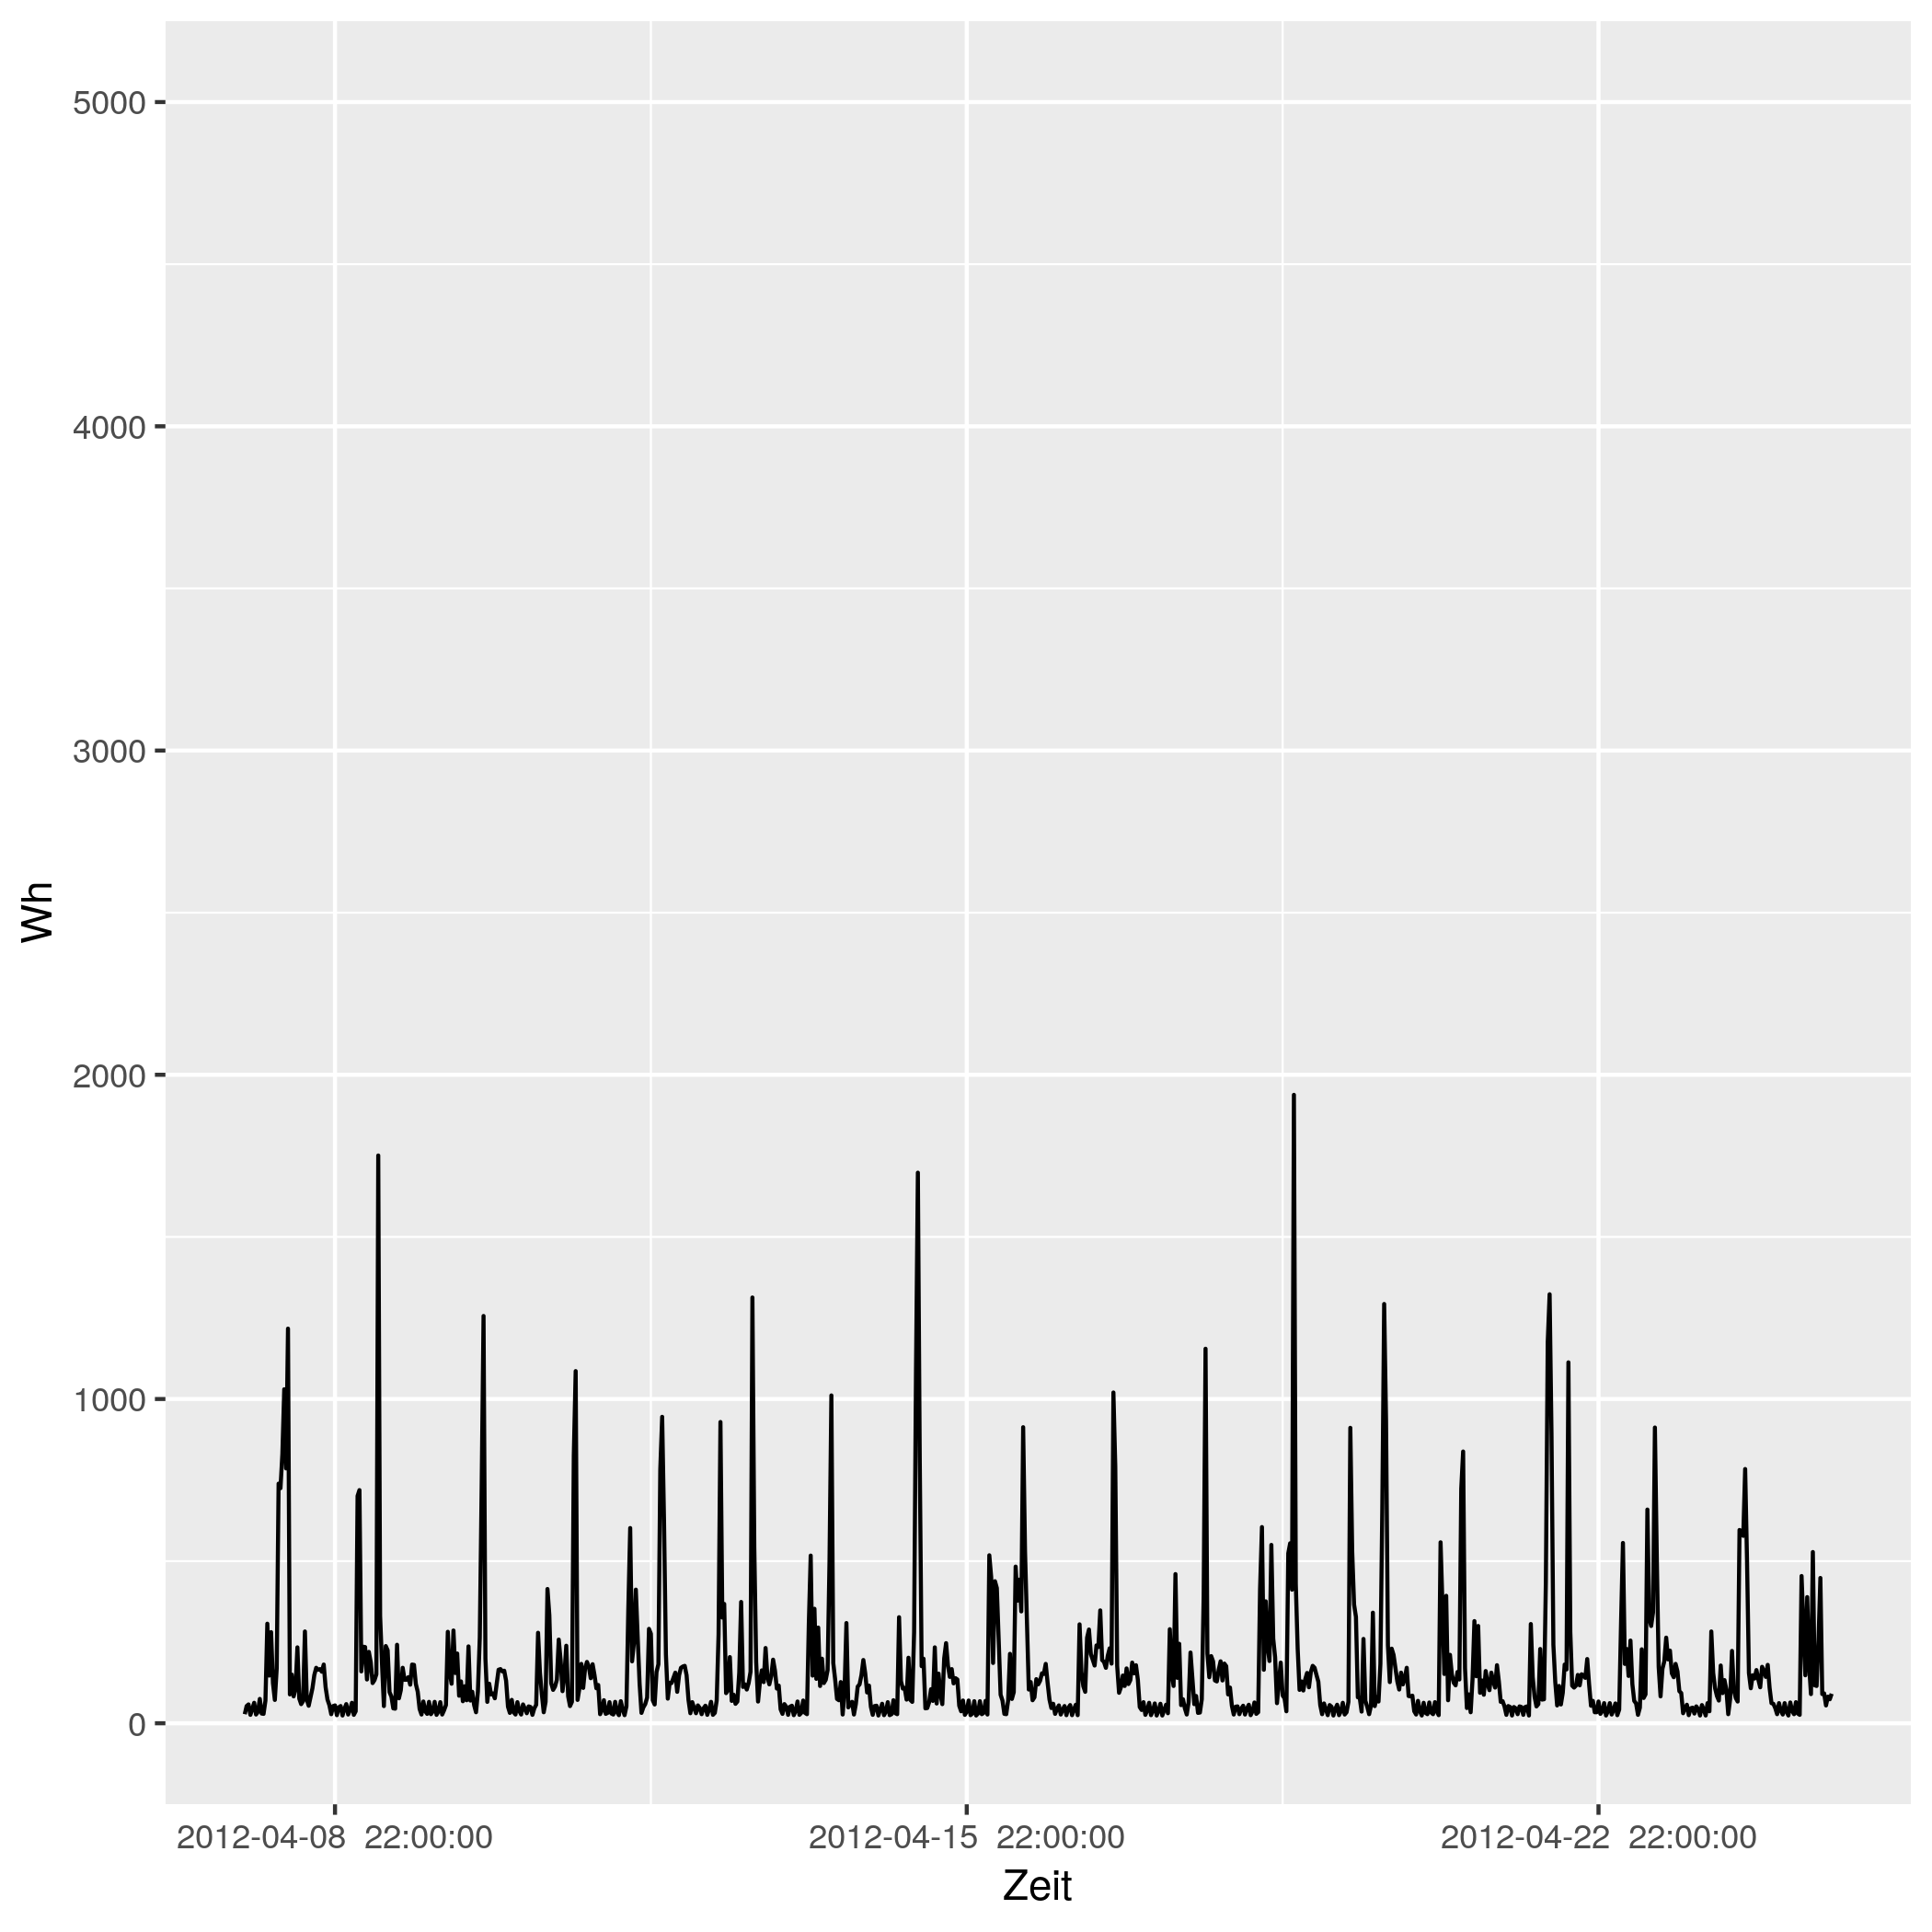

The table this chart was drawn from, first rows:
# file...... strom/strom_24.csv
# date...... Mon Nov 16 14:33:49 2020
# user...... gregor
# host...... (null)
# target.... triplex_meter 246
# trigger... (none)
# interval.. 1800
# limit..... 0
# timestamp, measured_real_energy, measured_power, measured_real_power, measured_demand, monthly_bill, price
2012-04-08 00:00:00 UTC, +0, +28-9.0873e-16d, +28, +28, +0, +30
2012-04-08 00:30:00 UTC, +14, +53+4.32075e-15d, +53, +53, +0.42, 0.06514
2012-04-08 01:00:00 UTC, +40.5, +58-3.72893e-15d, +58, +58, 0.4217, 0.06514
2012-04-08 01:30:00 UTC, +69.5, +26+2.56891e-15d, +26, +58, 0.4236, 0.06328
2012-04-08 02:00:00 UTC, +82.5, +44+1.73485e-15d, +44, +58, 0.4244, 0.06328
2012-04-08 02:30:00 UTC, +104.5, +63+1.71649e-15d, +63, +63, 0.4258, 0.04793
2012-04-08 03:00:00 UTC, +136, +27-4.47634e-15d, +27, +63, 0.4273, 0.04793
2012-04-08 03:30:00 UTC, +149.5, +35-5.725e-15d, +35, +63, 0.428, 0.05498
2012-04-08 04:00:00 UTC, +167, +75-1.10259e-15d, +75, +75, 0.4289, 0.05498
2012-04-08 04:30:00 UTC, +204.5, +30-3.18055e-15d, +30, +75, 0.431, 0.05414
2012-04-08 05:00:00 UTC, +219.5, +29+1.53544e-15d, +29, +75, 0.4318, 0.05414
2012-04-08 05:30:00 UTC, +234, +70+5.45238e-16d, +70, +75, 0.4326, 0.05269
2012-04-08 06:00:00 UTC, +269, +307+5.13862e-15d, +307, +307, 0.4345, 0.05269
2012-04-08 06:30:00 UTC, +422.5, +147-2.94255e-15d, +147, +307, 0.4425, 0.02568
2012-04-08 07:00:00 UTC, +496, +281+1.62989e-15d, +281, +307, 0.4444, 0.02568
2012-04-08 07:30:00 UTC, +636.5, +124-6.36111e-15d, +124, +307, 0.448, 0.04876
2012-04-08 08:00:00 UTC, +698.5, +72+3.4456e-15d, +72, +307, 0.4511, 0.04876
2012-04-08 08:30:00 UTC, +734.5, +169-4.66732e-15d, +169, +307, 0.4528, 0.06073
2012-04-08 09:00:00 UTC, +819, +739-5.64667e-15d, +739, +739, 0.4579, 0.06073
2012-04-08 09:30:00 UTC, 1188, +725+3.50958e-15d, +725, +739, 0.4804, 0.06744
2012-04-08 10:00:00 UTC, +1551, +830+6.13119e-15d, +830, +830, 0.5048, 0.06744
2012-04-08 10:30:00 UTC, +1966, +1030+3.95253e-16d, +1030, +1030, 0.5328, 0.07714
2012-04-08 11:00:00 UTC, +2481, +786+1.81284e-15d, +786, +1030, 0.5726, 0.07714
2012-04-08 11:30:00 UTC, +2874, +1217-4.76691e-15d, +1217, +1217, 0.6029, 0.1151
2012-04-08 12:00:00 UTC, 3482, +89+2.00125e-15d, +89, +1217, 0.6729, 0.1151
2012-04-08 12:30:00 UTC, +3527, +150-2.8837e-15d, +150, +1217, 0.678, 0.3145
2012-04-08 13:00:00 UTC, +3602, +83-2.91232e-15d, +83, +1217, 0.7016, 0.3145
2012-04-08 13:30:00 UTC, 3644, +106+1.32023e-15d, +106, +1217, 0.7147, 0.1033
2012-04-08 14:00:00 UTC, 3696, +234+1.63105e-15d, +234, +1217, 0.7202, 0.1033
2012-04-08 14:30:00 UTC, 3814, +76-4.60343e-15d, +76, +1217, 0.7322, 0.1075
2012-04-08 15:00:00 UTC, 3852, +59-4.52825e-15d, +59, +1217, 0.7363, 0.1075
2012-04-08 15:30:00 UTC, +3881, +68+4.20956e-15d, +68, +1217, 0.7395, 0.09098
2012-04-08 16:00:00 UTC, +3915, +283-3.14684e-15d, +283, +1217, 0.7426, 0.09098
2012-04-08 16:30:00 UTC, 4056, +73-4.44406e-15d, +73, +1217, 0.7555, 0.09947
2012-04-08 17:00:00 UTC, +4093, +54+2.35597e-15d, +54, +1217, 0.7591, 0.09947
2012-04-08 17:30:00 UTC, +4120, +81+1.88477e-15d, +81, +1217, 0.7618, 0.1634
2012-04-08 18:00:00 UTC, 4160, +108+1.41358e-15d, +108, +1217, 0.7684, 0.1634
2012-04-08 18:30:00 UTC, 4214, +149-8.5384e-17d, +149, +1217, 0.7772, 0.1888
2012-04-08 19:00:00 UTC, +4289, +171+2.38077e-15d, +171, +1217, 0.7913, 0.1888
2012-04-08 19:30:00 UTC, 4374, +165+4.47205e-15d, +165, +1217, 0.8074, 0.1226
2012-04-08 20:00:00 UTC, +4457, +167-2.13307e-15d, +167, +1217, 0.8175, 0.1226
2012-04-08 20:30:00 UTC, 4540, +159+2.56045e-15d, +159, +1217, 0.8278, 0.2817
2012-04-08 21:00:00 UTC, +4620, +181-5.06077e-15d, +181, +1217, 0.8502, 0.2817
2012-04-08 21:30:00 UTC, 4710, +111-4.58458e-15d, +111, +1217, 0.8757, 0.2406
2012-04-08 22:00:00 UTC, +4766, +73-5.83828e-15d, +73, +1217, 0.889, 0.2406
2012-04-08 22:30:00 UTC, 4802, +56-6.13393e-15d, +56, +1217, +0.8978, 0.08283
2012-04-08 23:00:00 UTC, 4830, +28-4.65724e-15d, +28, +1217, 0.9001, 0.08283
2012-04-08 23:30:00 UTC, 4844, +53-7.20126e-16d, +53, +1217, 0.9013, 0.08101
2012-04-09 00:00:00 UTC, +4871, +55-1.73485e-15d, +55, +1217, 0.9034, 0.08101
2012-04-09 00:30:00 UTC, 4898, +25+1.01778e-15d, +25, +1217, 0.9057, 0.06234
2012-04-09 01:00:00 UTC, +4911, +49-5.84184e-15d, +49, +1217, 0.9064, 0.06234
2012-04-09 01:30:00 UTC, 4936, +53+5.64098e-15d, +53, +1217, 0.908, 0.0584
... 793 more rows
